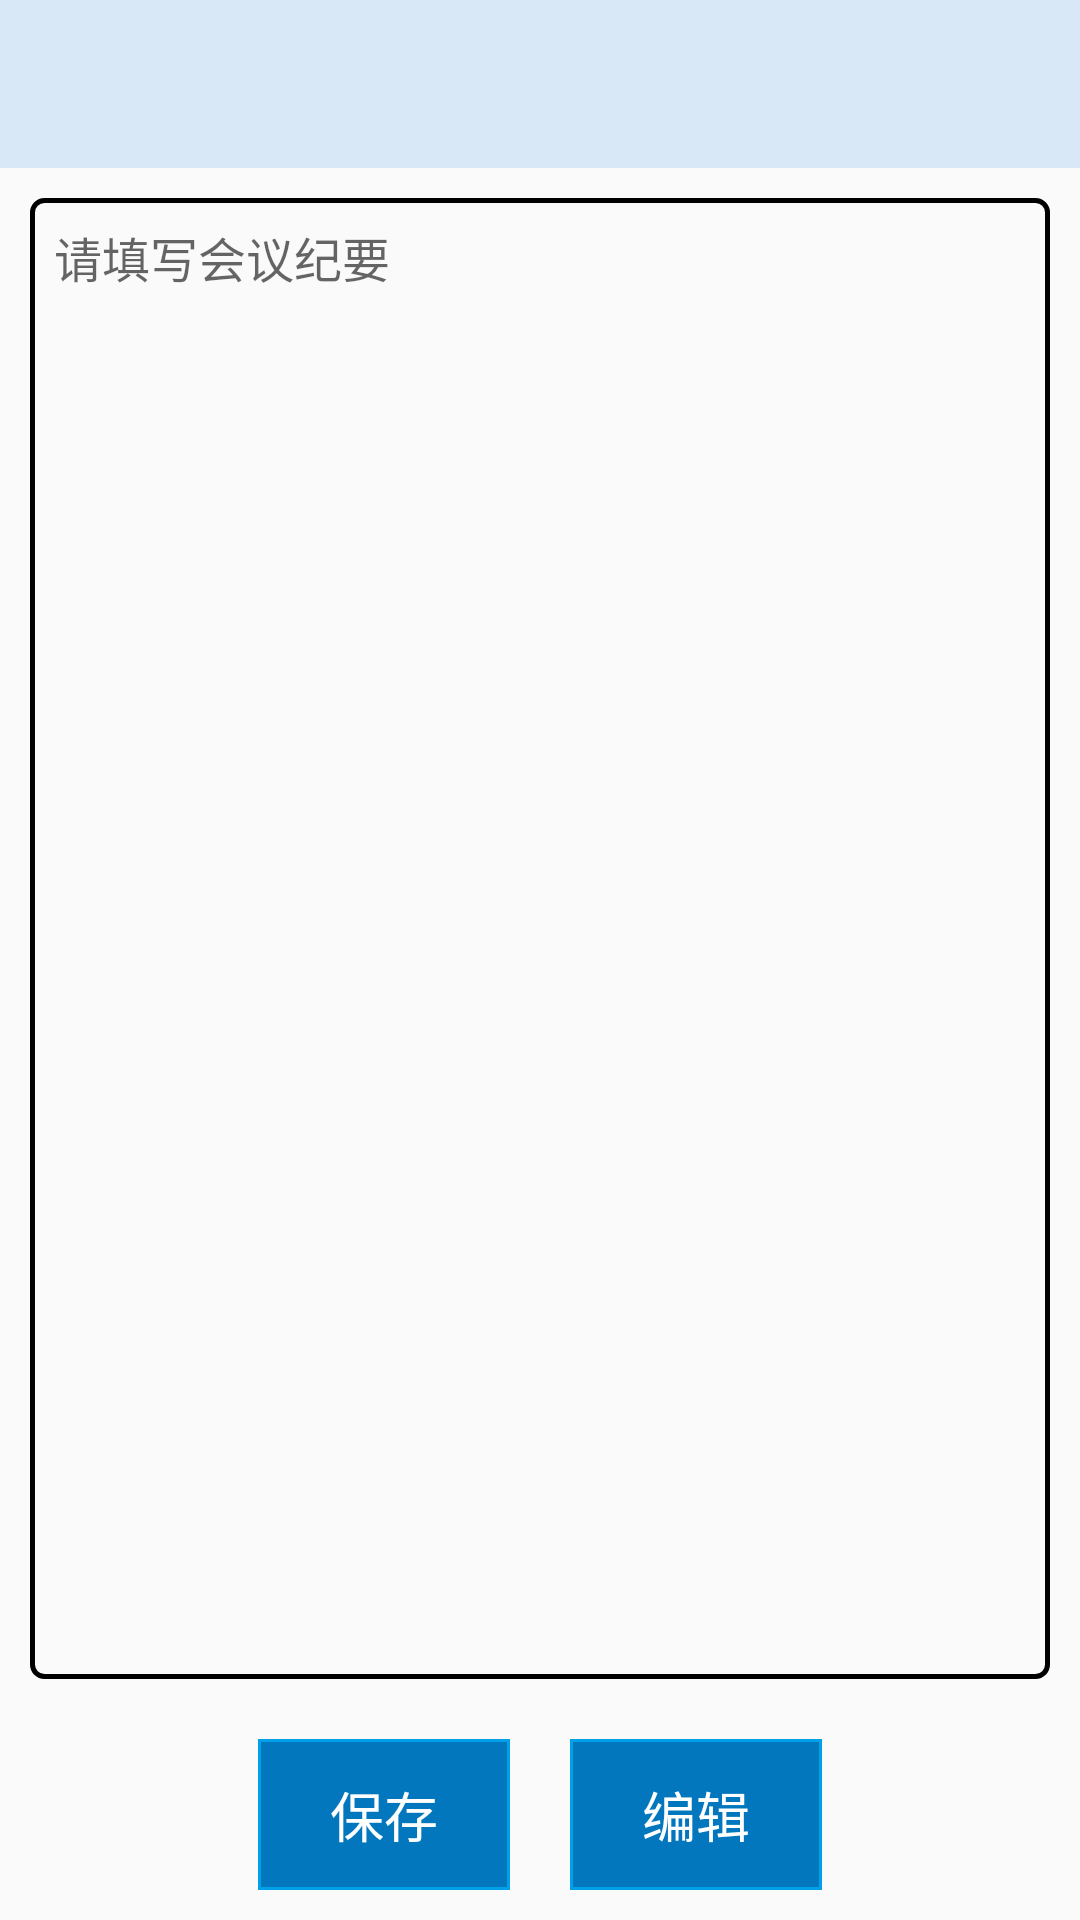

Layout XML and referenced resources for this Android screen:
<!-- AndroidManifest.xml: application theme AppTheme.NoActionBar -->
<!-- res/layout/fragment_meet_summary.xml -->
<?xml version="1.0" encoding="utf-8"?>
<LinearLayout xmlns:android="http://schemas.android.com/apk/res/android"
    android:layout_width="match_parent"
    android:layout_height="match_parent"
    android:orientation="vertical">

    <include layout="@layout/view_title"/>

    <EditText
        android:id="@+id/et_fragment_summary_content"
        android:layout_width="match_parent"
        android:layout_height="wrap_content"
        android:layout_weight="1"
        android:background="@drawable/login_edittext_bg"
        android:gravity="top"
        android:hint="请填写会议纪要"
        android:maxLength="500"
        android:minLines="7"
        android:padding="8dp"
        android:textSize="@dimen/text_size_16"
        android:layout_margin="10dp"/>

    <LinearLayout
        android:layout_width="match_parent"
        android:layout_height="wrap_content"
        android:gravity="center_horizontal"
        android:padding="10dp">

        <TextView
            android:id="@+id/fragment_summary_save"
            android:layout_width="wrap_content"
            android:layout_height="wrap_content"
            android:background="@drawable/btn_background"
            android:onClick="onClick"
            android:paddingLeft="24dp"
            android:paddingRight="24dp"
            android:paddingTop="12dp"
            android:paddingBottom="12dp"
            android:textSize="@dimen/text_size_18"
            android:text="保存"
            android:textColor="@color/white" />

        <TextView
            android:id="@+id/fragment_summary_cancel"
            android:layout_width="wrap_content"
            android:layout_height="wrap_content"
            android:layout_marginLeft="20dp"
            android:background="@drawable/btn_background"
            android:onClick="onClick"
            android:paddingLeft="24dp"
            android:paddingRight="24dp"
            android:paddingTop="12dp"
            android:paddingBottom="12dp"
            android:textSize="@dimen/text_size_18"
            android:text="编辑"
            android:textColor="@color/white" />
    </LinearLayout>

</LinearLayout>
<!-- res/layout/view_title.xml (included above) -->
<?xml version="1.0" encoding="utf-8"?>
<LinearLayout xmlns:android="http://schemas.android.com/apk/res/android"
    xmlns:tools="http://schemas.android.com/tools"
    android:layout_width="match_parent"
    android:layout_height="@dimen/title_height"
    android:background="@color/top_title_bg"
    android:gravity="center_vertical"
    android:paddingLeft="28dp"
    android:paddingRight="28dp"
    tools:showIn="@layout/fragment_meets">

    <ImageView
        android:id="@+id/iv_title_left"
        android:layout_width="32dp"
        android:layout_height="32dp"
        android:visibility="gone" />

    <TextView
        android:id="@+id/tv_title_name"
        android:layout_width="match_parent"
        android:layout_height="match_parent"
        android:layout_weight="1"
        android:gravity="center"
        android:textColor="@color/top_title_text"
        android:textSize="@dimen/text_size_24" />

    <ImageView
        android:id="@+id/iv_title_right"
        android:layout_width="32dp"
        android:layout_height="32dp"
        android:onClick="onClick"
        android:src="@drawable/icon_add"
        android:visibility="gone" />
</LinearLayout>
<!-- res/layout/fragment_meets.xml (included above) -->
<?xml version="1.0" encoding="utf-8"?>
<android.support.design.widget.CoordinatorLayout xmlns:android="http://schemas.android.com/apk/res/android"
    xmlns:tools="http://schemas.android.com/tools"
    android:layout_width="match_parent"
    android:layout_height="match_parent"
    tools:context="com.bril.nopapermeet.ui.activity.MainActivity">

    <LinearLayout
        android:layout_width="match_parent"
        android:layout_height="match_parent"
        android:background="#F3F7FB"
        android:orientation="vertical">

        <include layout="@layout/view_title" />

        <com.bril.nopapermeet.widget.HorizontalListView
            android:id="@+id/fragment_meet_list_hlv"
            android:layout_width="match_parent"
            android:layout_height="match_parent"
            android:descendantFocusability="beforeDescendants"
            android:layout_marginLeft="12dp"
            android:layout_marginRight="12dp"
            android:focusableInTouchMode="true"
            android:scrollbars="none"
            android:visibility="visible"></com.bril.nopapermeet.widget.HorizontalListView>
    </LinearLayout>

</android.support.design.widget.CoordinatorLayout>
<!-- resources referenced by this layout -->
<resources>
  <color name="top_title_bg">#d8e8f7</color>
  <color name="top_title_text">#2c3e50</color>
  <color name="white">#ffffff</color>
  <dimen name="text_size_16">16sp</dimen>
  <dimen name="text_size_18">18sp</dimen>
  <dimen name="text_size_24">24sp</dimen>
  <dimen name="title_height">56dp</dimen>
  <!-- drawable btn_background (drawable) -->
  <?xml version="1.0" encoding="utf-8"?>
  <selector xmlns:android="http://schemas.android.com/apk/res/android" >
       
      <item android:state_focused="true" android:state_enabled="true" android:state_pressed="false" android:drawable="@drawable/btn_on" /> 
        
      <item android:state_enabled="true" android:state_pressed="true" android:drawable="@drawable/btn_off" /> 
       
      <item android:drawable="@drawable/btn_on" /> 
  
  </selector>
  <!-- drawable icon_add: png bitmap (drawable-xxhdpi, 778 bytes) -->
  <!-- drawable login_edittext_bg (drawable) -->
  <?xml version="1.0" encoding="UTF-8"?>
  <selector xmlns:android="http://schemas.android.com/apk/res/android">
      <item android:state_focused="true" android:drawable="@drawable/edit_background_pressed"></item>
      <item android:state_pressed="true" android:drawable="@drawable/edit_background_pressed"></item>
      <item android:drawable="@drawable/edit_background_normal"></item>
  </selector>
  <style name="AppTheme.NoActionBar">
          <item name="windowActionBar">false</item>
          <item name="windowNoTitle">true</item>
      </style>
  <!-- drawable btn_on (drawable) -->
  <?xml version="1.0" encoding="utf-8"?>
  <shape xmlns:android="http://schemas.android.com/apk/res/android">
  
      <stroke
          android:width="1dp"
          android:color="@color/btn_blue" />
      <solid android:color="@color/btn_blue_press" />
  
  </shape>
  <!-- drawable btn_off (drawable) -->
  <?xml version="1.0" encoding="utf-8"?>
  <shape xmlns:android="http://schemas.android.com/apk/res/android">
      <stroke
          android:width="1dp"
          android:color="@color/btn_blue" />
      <solid android:color="@color/gray_btn_bg_color" />
  </shape>
  <!-- drawable edit_background_pressed (drawable) -->
  <?xml version="1.0" encoding="utf-8"?>
  <shape xmlns:android="http://schemas.android.com/apk/res/android"
      android:shape="rectangle">
      <corners android:radius="4dp" />
      <stroke
          android:width="1.5dp"
          android:color="@color/btn_blue" />
  
  </shape>
  <!-- drawable edit_background_normal (drawable) -->
  <?xml version="1.0" encoding="utf-8"?>
  <shape xmlns:android="http://schemas.android.com/apk/res/android"
      android:shape="rectangle">
      <corners android:radius="4dp" />
      <stroke
          android:width="1.5dp"
          android:color="@color/gray_btn_bg_color" />
  
  </shape>
  <color name="btn_blue">#00a0e9</color>
  <color name="btn_blue_press">#0277bd</color>
</resources>
